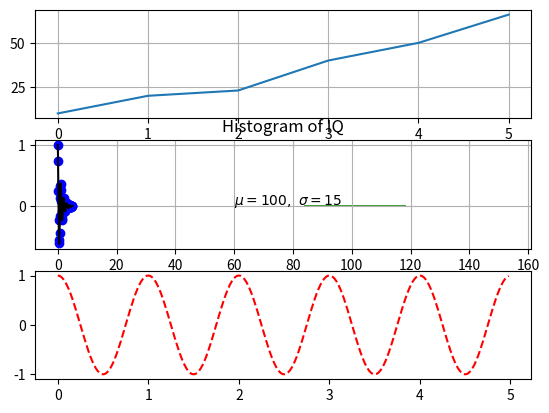

Reproduce this figure in Python.
# -*- coding: utf-8 -*-
"""
Created on Mon Apr 27 22:29:14 2020

@author: User
"""
import numpy as np
import matplotlib.pyplot as plt


axis1 = plt.subplot(3,1,1)
axis1.plot([10, 20, 23, 40,50,66])
#axis1.ylabel('some numbers')
axis1.grid()
plt.show()


mu, sigma = 100, 15
x = mu + sigma * np.random.randn(10000)

axis2 = plt.subplot(3,1,2)
# the histogram of the data
[n, bins, patches] = axis2.hist(x, 50, density=1, facecolor='g', alpha=0.75)


#axis2.xlabel('Smarts')
#axis2.ylabel('Probability')
plt.title('Histogram of IQ')
plt.text(60, .025, r'$\mu=100,\ \sigma=15$')
#axis2.axis([40, 160, 0, 0.03])
axis2.grid(True)
plt.show()


def f(t):
    return np.exp(-t) * np.cos(2*np.pi*t)

t1 = np.arange(0.0, 5.0, 0.1)
t2 = np.arange(0.0, 5.0, 0.02)


axis3 = plt.subplot(312)
axis3.plot(t1, f(t1), 'bo', t2, f(t2), 'k')

axis4 = plt.subplot(313)
axis4.plot(t2, np.cos(2*np.pi*t2), 'r--')
plt.show()
